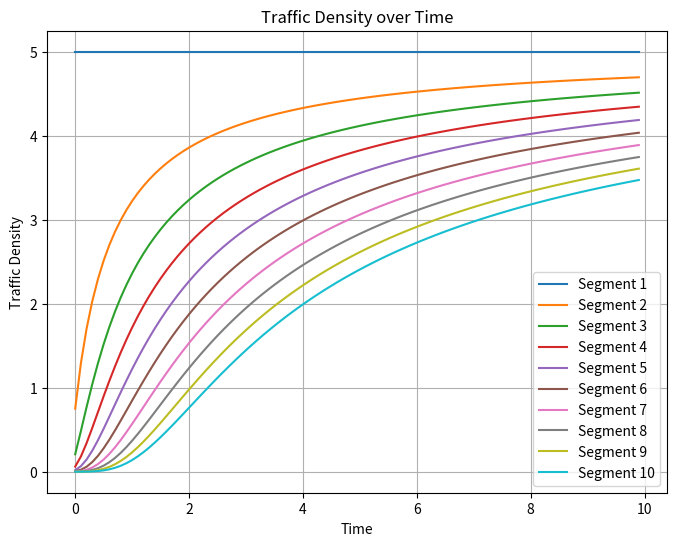
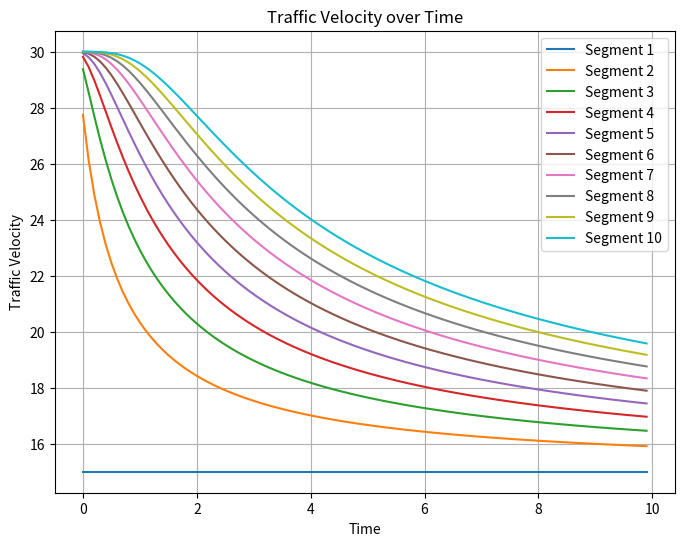

Source code (Python) for these figures, in order:
import numpy as np
import matplotlib.pyplot as plt

num_segments = 10
segment_length = 100
num_time_steps = 100
Δt = 0.1
Δx = segment_length / num_segments

Vmax = 30 
ρmax = 10 

ρ = np.zeros(num_segments)
v = np.zeros(num_segments)

ρ[0] = 5 
v[:] = Vmax * (1 - ρ[:] / ρmax)  

ρ_data = np.zeros((num_time_steps, num_segments))
v_data = np.zeros((num_time_steps, num_segments))

# Perform simulation
for step in range(num_time_steps):
    for i in range(1, num_segments):
        ρ[i] = ρ[i] - Δt * (ρ[i] * v[i] - ρ[i-1] * v[i-1]) / Δx  
        v[i] = Vmax * (1 - ρ[i] / ρmax)


    q = ρ * v
    ρ_data[step] = ρ
    v_data[step] = v
    t = (step + 1) * Δt

x = np.linspace(0, segment_length, num_segments)
t = np.arange(num_time_steps) * Δt

#traffic density
plt.figure(figsize=(8, 6))
for i in range(num_segments):
    plt.plot(t, ρ_data[:, i], label=f"Segment {i+1}")
plt.xlabel("Time")
plt.ylabel("Traffic Density")
plt.title("Traffic Density over Time")
plt.legend()
plt.grid(True)
plt.show()

# traffic velocity
plt.figure(figsize=(8, 6))
for i in range(num_segments):
    plt.plot(t, v_data[:, i], label=f"Segment {i+1}")
plt.xlabel("Time")
plt.ylabel("Traffic Velocity")
plt.title("Traffic Velocity over Time")
plt.legend()
plt.grid(True)
plt.show()
